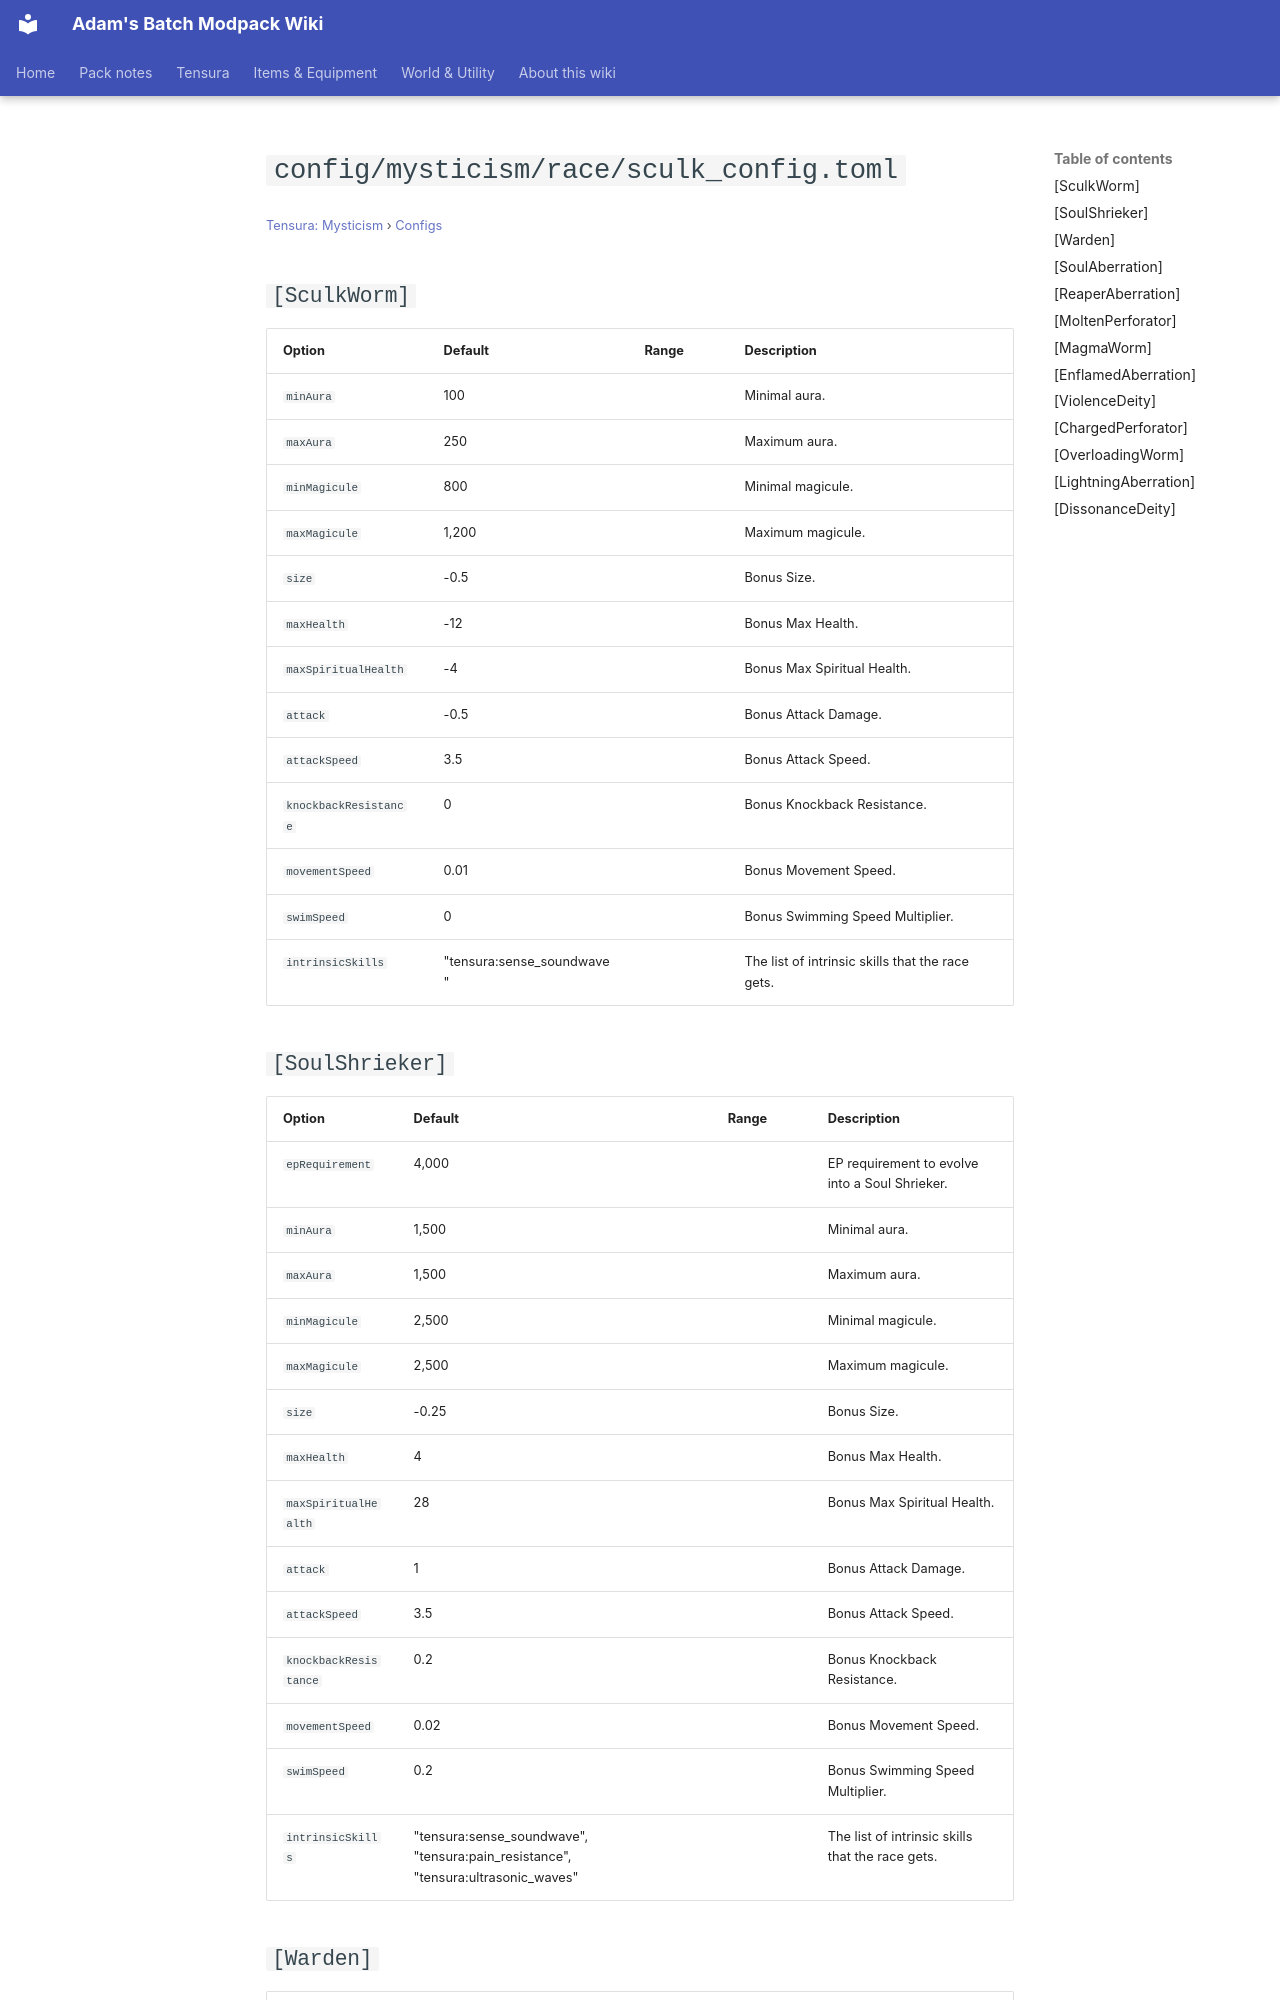

repository: Proteus-Nell/Adams-Batch-MC-Modpack-Wiki · page: tensura-mysticism/configs/config-mysticism-race-sculk-config/index.html · generator: mkdocs

# `config/mysticism/race/sculk_config.toml`

<small>[Tensura: Mysticism](../index.md) &rsaquo; [Configs](index.md)</small>

## `[SculkWorm]`

| Option | Default | Range | Description |
|---|---|---|---|
| `minAura` | 100 |  | Minimal aura. |
| `maxAura` | 250 |  | Maximum aura. |
| `minMagicule` | 800 |  | Minimal magicule. |
| `maxMagicule` | 1,200 |  | Maximum magicule. |
| `size` | -0.5 |  | Bonus Size. |
| `maxHealth` | -12 |  | Bonus Max Health. |
| `maxSpiritualHealth` | -4 |  | Bonus Max Spiritual Health. |
| `attack` | -0.5 |  | Bonus Attack Damage. |
| `attackSpeed` | 3.5 |  | Bonus Attack Speed. |
| `knockbackResistance` | 0 |  | Bonus Knockback Resistance. |
| `movementSpeed` | 0.01 |  | Bonus Movement Speed. |
| `swimSpeed` | 0 |  | Bonus Swimming Speed Multiplier. |
| `intrinsicSkills` | "tensura:sense_soundwave" |  | The list of intrinsic skills that the race gets. |

## `[SoulShrieker]`

| Option | Default | Range | Description |
|---|---|---|---|
| `epRequirement` | 4,000 |  | EP requirement to evolve into a Soul Shrieker. |
| `minAura` | 1,500 |  | Minimal aura. |
| `maxAura` | 1,500 |  | Maximum aura. |
| `minMagicule` | 2,500 |  | Minimal magicule. |
| `maxMagicule` | 2,500 |  | Maximum magicule. |
| `size` | -0.25 |  | Bonus Size. |
| `maxHealth` | 4 |  | Bonus Max Health. |
| `maxSpiritualHealth` | 28 |  | Bonus Max Spiritual Health. |
| `attack` | 1 |  | Bonus Attack Damage. |
| `attackSpeed` | 3.5 |  | Bonus Attack Speed. |
| `knockbackResistance` | 0.2 |  | Bonus Knockback Resistance. |
| `movementSpeed` | 0.02 |  | Bonus Movement Speed. |
| `swimSpeed` | 0.2 |  | Bonus Swimming Speed Multiplier. |
| `intrinsicSkills` | "tensura:sense_soundwave", "tensura:pain_resistance", "tensura:ultrasonic_waves" |  | The list of intrinsic skills that the race gets. |
